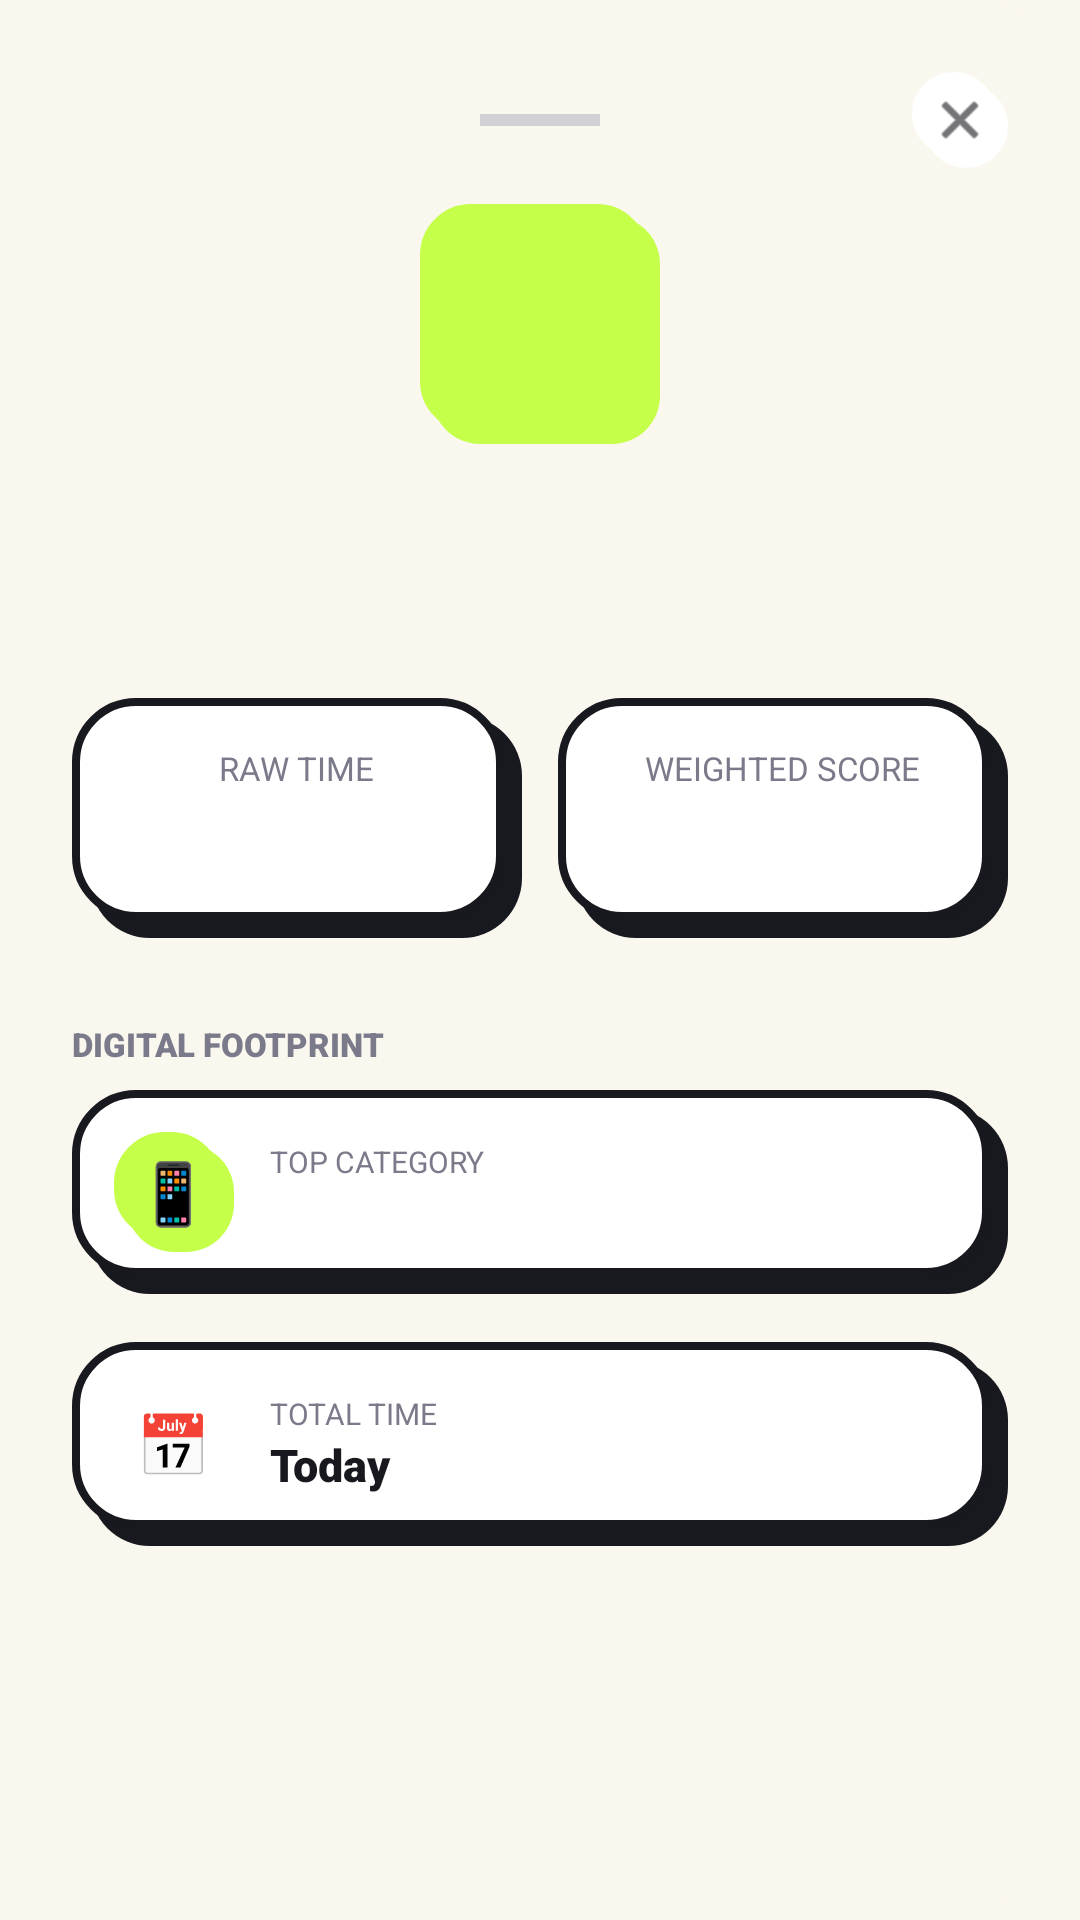

The Android layout XML behind this screen, and the referenced resources:
<!-- AndroidManifest.xml: application theme Theme.ByteShare -->
<!-- res/layout/dialog_friend_profile.xml -->
<?xml version="1.0" encoding="utf-8"?>
<LinearLayout xmlns:android="http://schemas.android.com/apk/res/android"
    xmlns:app="http://schemas.android.com/apk/res-auto"
    xmlns:tools="http://schemas.android.com/tools"
    android:layout_width="match_parent"
    android:layout_height="wrap_content"
    android:background="@drawable/card_chunky"
    android:backgroundTint="@color/bg_cream"
    android:gravity="center_horizontal"
    android:orientation="vertical"
    android:padding="24dp">

    
    <RelativeLayout
        android:layout_width="match_parent"
        android:layout_height="wrap_content">

        <View
            android:layout_width="40dp"
            android:layout_height="4dp"
            android:layout_centerInParent="true"
            android:background="#D1D1D6" />

        <ImageView
            android:id="@+id/btn_close_profile"
            android:layout_width="32dp"
            android:layout_height="32dp"
            android:layout_alignParentEnd="true"
            android:background="@drawable/button_chunky"
            android:backgroundTint="@color/white"
            android:padding="6dp"
            android:src="@android:drawable/ic_menu_close_clear_cancel"
            app:tint="@color/primary_ink" />
    </RelativeLayout>

    
    <FrameLayout
        android:layout_width="80dp"
        android:layout_height="80dp"
        android:layout_marginTop="12dp"
        android:background="@drawable/button_chunky"
        android:backgroundTint="@color/accent_lime">

        <TextView
            android:id="@+id/txt_profile_avatar"
            android:layout_width="wrap_content"
            android:layout_height="wrap_content"
            android:layout_gravity="center"
            tools:text="🐼"
            android:textSize="40sp" />
    </FrameLayout>

    
    <TextView
        android:id="@+id/txt_profile_name"
        android:layout_width="wrap_content"
        android:layout_height="wrap_content"
        android:layout_marginTop="12dp"
        android:fontFamily="sans-serif-black"
        tools:text="Friend name"
        android:textColor="@color/primary_ink"
        android:textSize="24sp" />

    <TextView
        android:id="@+id/txt_profile_email"
        android:layout_width="wrap_content"
        android:layout_height="wrap_content"
        android:fontFamily="sans-serif-medium"
        tools:text="friend@example.com"
        android:textColor="@color/gray_ink"
        android:textSize="12sp" />

    
    <TextView
        android:id="@+id/badge_profile_streak"
        android:layout_width="wrap_content"
        android:layout_height="wrap_content"
        android:layout_marginTop="12dp"
        android:background="@drawable/button_chunky"
        android:backgroundTint="#FF8A65"
        android:paddingHorizontal="14dp"
        android:paddingVertical="6dp"
        android:visibility="gone"
        tools:text="🔥 5 Day Streak"
        tools:visibility="visible"
        android:textColor="@color/white"
        android:textSize="12sp"
        android:textStyle="bold" />


    
    <LinearLayout
        android:layout_width="match_parent"
        android:layout_height="wrap_content"
        android:layout_marginTop="16dp"
        android:orientation="horizontal">

        
        <LinearLayout
            style="@style/ByteShareCard"
            android:layout_width="0dp"
            android:layout_height="wrap_content"
            android:layout_marginEnd="6dp"
            android:layout_marginHorizontal="0dp"
            android:layout_weight="1"
            android:gravity="center"
            android:orientation="vertical"
            android:padding="16dp">

            <TextView
                android:layout_width="wrap_content"
                android:layout_height="wrap_content"
                android:fontFamily="sans-serif-bold"
                android:text="RAW TIME"
                android:textColor="@color/gray_ink"
                android:textSize="11sp" />

            <TextView
                android:id="@+id/txt_profile_avg_daily"
                android:layout_width="wrap_content"
                android:layout_height="wrap_content"
                android:layout_marginTop="4dp"
                android:fontFamily="sans-serif-black"
                tools:text="38m"
                android:textColor="@color/primary_ink"
                android:textSize="22sp" />
        </LinearLayout>

        
        <LinearLayout
            style="@style/ByteShareCard"
            android:layout_width="0dp"
            android:layout_height="wrap_content"
            android:layout_marginStart="6dp"
            android:layout_marginHorizontal="0dp"
            android:layout_weight="1"
            android:gravity="center"
            android:orientation="vertical"
            android:padding="16dp">

            <TextView
                android:layout_width="wrap_content"
                android:layout_height="wrap_content"
                android:fontFamily="sans-serif-bold"
                android:text="WEIGHTED SCORE"
                android:textColor="@color/gray_ink"
                android:textSize="11sp" />

            <TextView
                android:id="@+id/txt_profile_weighted"
                android:layout_width="wrap_content"
                android:layout_height="wrap_content"
                android:layout_marginTop="4dp"
                android:fontFamily="sans-serif-black"
                tools:text="412m"
                android:textColor="#F24E1E"
                android:textSize="22sp" />
        </LinearLayout>
    </LinearLayout>

    
    <TextView
        android:layout_width="wrap_content"
        android:layout_height="wrap_content"
        android:layout_gravity="start"
        android:layout_marginTop="20dp"
        android:fontFamily="sans-serif-black"
        android:text="DIGITAL FOOTPRINT"
        android:textColor="@color/gray_ink"
        android:textSize="11sp" />

    
    <RelativeLayout
        style="@style/ByteShareCard"
        android:layout_width="match_parent"
        android:layout_height="wrap_content"
        android:layout_marginHorizontal="0dp"
        android:layout_marginTop="8dp"
        android:padding="14dp">

        <FrameLayout
            android:id="@+id/app_icon_frame"
            android:layout_width="40dp"
            android:layout_height="40dp"
            android:layout_alignParentStart="true"
            android:layout_centerVertical="true"
            android:background="@drawable/button_chunky"
            android:backgroundTint="@color/accent_lime">

            <TextView
                android:layout_width="wrap_content"
                android:layout_height="wrap_content"
                android:layout_gravity="center"
                android:text="📱"
                android:textSize="20sp" />
        </FrameLayout>

        <LinearLayout
            android:layout_width="wrap_content"
            android:layout_height="wrap_content"
            android:layout_centerVertical="true"
            android:layout_marginStart="12dp"
            android:layout_toEndOf="@id/app_icon_frame"
            android:orientation="vertical">

            <TextView
                android:layout_width="wrap_content"
                android:layout_height="wrap_content"
                android:fontFamily="sans-serif-bold"
                android:text="TOP CATEGORY"
                android:textColor="@color/gray_ink"
                android:textSize="10sp" />

            <TextView
                android:id="@+id/txt_profile_top_category"
                android:layout_width="wrap_content"
                android:layout_height="wrap_content"
                android:fontFamily="sans-serif-black"
                tools:text="Social"
                android:textColor="@color/primary_ink"
                android:textSize="15sp" />
        </LinearLayout>

        <TextView
            android:id="@+id/txt_profile_top_category_time"
            android:layout_width="wrap_content"
            android:layout_height="wrap_content"
            android:layout_alignParentEnd="true"
            android:layout_centerVertical="true"
            android:fontFamily="sans-serif-black"
            tools:text="79m"
            android:textColor="@color/primary_ink"
            android:textSize="16sp" />
    </RelativeLayout>

    
    <RelativeLayout
        style="@style/ByteShareCard"
        android:layout_width="match_parent"
        android:layout_height="wrap_content"
        android:layout_marginHorizontal="0dp"
        android:layout_marginTop="8dp"
        android:padding="14dp">

        <FrameLayout
            android:id="@+id/weekly_icon_frame"
            android:layout_width="40dp"
            android:layout_height="40dp"
            android:layout_alignParentStart="true"
            android:layout_centerVertical="true"
            android:background="@drawable/button_chunky"
            android:backgroundTint="@color/white">

            <TextView
                android:layout_width="wrap_content"
                android:layout_height="wrap_content"
                android:layout_gravity="center"
                android:text="📅"
                android:textSize="20sp" />
        </FrameLayout>

        <LinearLayout
            android:layout_width="wrap_content"
            android:layout_height="wrap_content"
            android:layout_centerVertical="true"
            android:layout_marginStart="12dp"
            android:layout_toEndOf="@id/weekly_icon_frame"
            android:orientation="vertical">

            <TextView
                android:layout_width="wrap_content"
                android:layout_height="wrap_content"
                android:fontFamily="sans-serif-bold"
                android:text="TOTAL TIME"
                android:textColor="@color/gray_ink"
                android:textSize="10sp" />

            <TextView
                android:layout_width="wrap_content"
                android:layout_height="wrap_content"
                android:fontFamily="sans-serif-black"
                android:text="Today"
                android:textColor="@color/primary_ink"
                android:textSize="15sp" />
        </LinearLayout>

        <TextView
            android:id="@+id/txt_profile_weekly_total"
            android:layout_width="wrap_content"
            android:layout_height="wrap_content"
            android:layout_alignParentEnd="true"
            android:layout_centerVertical="true"
            android:fontFamily="sans-serif-black"
            tools:text="263m"
            android:textColor="#F24E1E"
            android:textSize="16sp" />
    </RelativeLayout>

</LinearLayout>
<!-- resources referenced by this layout -->
<resources>
  <color name="accent_lime">#C6FF4A</color>
  <color name="bg_cream">#FAF7EF</color>
  <color name="gray_ink">#7A7A8A</color>
  <color name="primary_ink">#18181F</color>
  <color name="white">#FFFFFF</color>
  <!-- drawable button_chunky (drawable) -->
  <?xml version="1.0" encoding="utf-8"?>
  <layer-list xmlns:android="http://schemas.android.com/apk/res/android">
      
      <item android:left="4dp" android:top="4dp">
          <shape android:shape="rectangle">
              <solid android:color="@color/primary_ink" />
              <corners android:radius="16dp" />
          </shape>
      </item>
      
      <item android:bottom="4dp" android:right="4dp">
          <shape android:shape="rectangle">
              <solid android:color="@color/accent_lime" />
              <stroke android:width="2dp" android:color="@color/primary_ink" />
              <corners android:radius="16dp" />
          </shape>
      </item>
  </layer-list>
  <!-- drawable card_chunky (drawable) -->
  <?xml version="1.0" encoding="utf-8"?>
  <layer-list xmlns:android="http://schemas.android.com/apk/res/android">
      
      <item android:left="6dp" android:top="6dp">
          <shape android:shape="rectangle">
              <solid android:color="@color/primary_ink" />
              <corners android:radius="20dp" />
          </shape>
      </item>
      
      <item android:bottom="6dp" android:right="6dp">
          <shape android:shape="rectangle">
              <solid android:color="@color/white" />
              <stroke android:width="2.5dp" android:color="@color/primary_ink" />
              <corners android:radius="20dp" />
          </shape>
      </item>
  </layer-list>
  <style name="ByteShareCard">
          <item name="android:layout_width">match_parent</item>
          <item name="android:layout_height">wrap_content</item>
          <item name="android:background">@drawable/card_chunky</item>
          <item name="android:padding">16dp</item>
          <item name="android:layout_marginLeft">16dp</item>
          <item name="android:layout_marginRight">16dp</item>
          <item name="android:layout_marginTop">8dp</item>
          <item name="android:layout_marginBottom">8dp</item>
      </style>
  <style name="Theme.ByteShare" parent="Base.Theme.ByteShare" />
  <style name="Base.Theme.ByteShare" parent="Theme.Material3.Light.NoActionBar">
          <item name="android:windowBackground">@color/bg_cream</item>
          <item name="colorPrimary">@color/primary_black</item>
          <item name="colorOnPrimary">@color/white</item>
          <item name="colorSecondary">@color/accent_lime</item>
          <item name="colorOnSecondary">@color/primary_black</item>
          <item name="android:statusBarColor">@color/bg_cream</item>
          <item name="android:windowLightStatusBar">true</item>
          <item name="android:windowLightNavigationBar" tools:targetApi="o_mr1">true</item>
          
          <item name="android:forceDarkAllowed" tools:targetApi="q">false</item>
          <item name="materialButtonStyle">@style/ByteShareMaterialButton</item>
      </style>
  <color name="primary_black">#18181F</color>
  <style name="ByteShareMaterialButton" parent="Widget.Material3.Button">
          <item name="backgroundTint">@null</item>
          <item name="android:textColor">@color/primary_ink</item>
      </style>
</resources>
